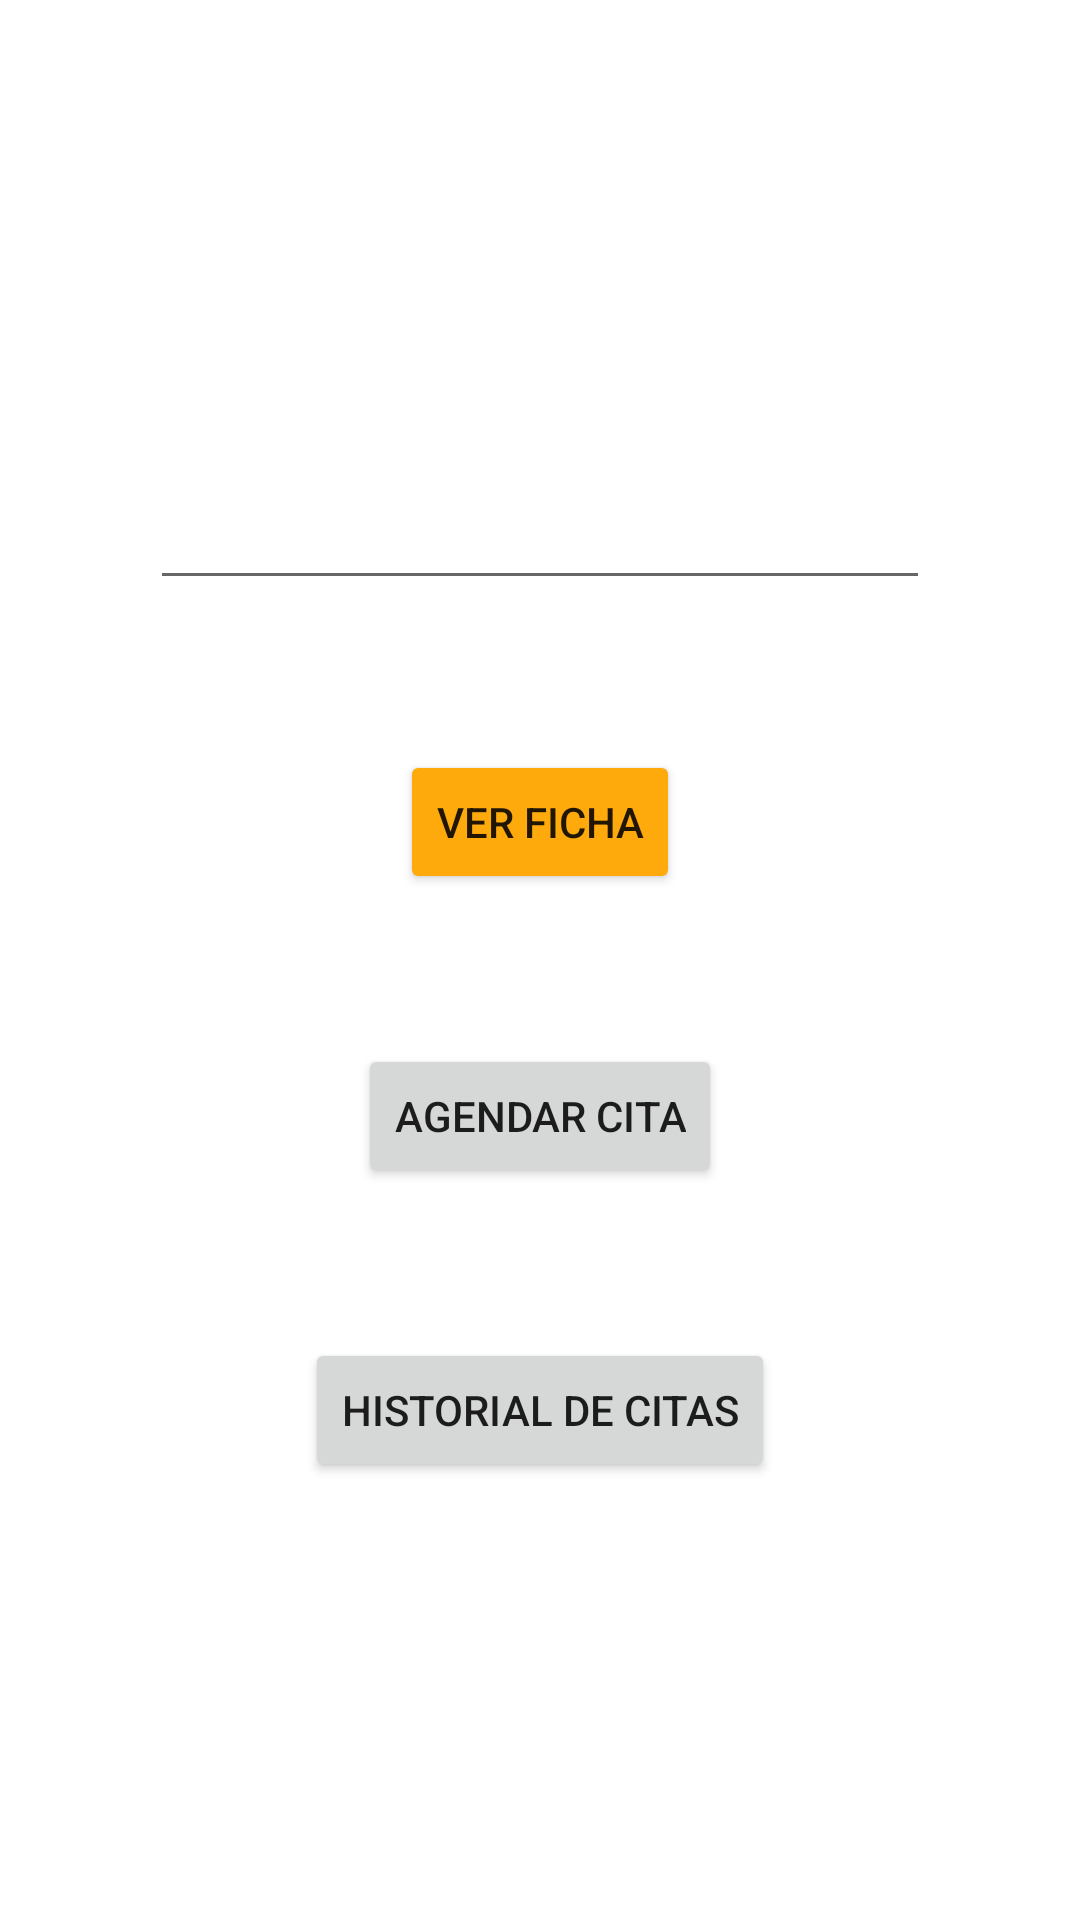

Android layout source for this screen:
<!-- AndroidManifest.xml: application theme Theme.Petit -->
<!-- res/layout/activity_perfil_mascota.xml -->
<?xml version="1.0" encoding="utf-8"?>
<androidx.constraintlayout.widget.ConstraintLayout xmlns:android="http://schemas.android.com/apk/res/android"
    xmlns:app="http://schemas.android.com/apk/res-auto"
    xmlns:tools="http://schemas.android.com/tools"
    android:layout_width="match_parent"
    android:layout_height="match_parent"
    tools:context=".GUI.PerfilMascota">

    <EditText
        android:id="@+id/nombreEText"
        android:layout_width="0dp"
        android:layout_height="100dp"
        android:layout_marginStart="50dp"
        android:layout_marginTop="100dp"
        android:layout_marginEnd="50dp"
        android:editable="false"
        android:textAlignment="center"
        android:textAllCaps="true"
        android:textSize="65dp"
        app:layout_constraintEnd_toEndOf="parent"
        app:layout_constraintStart_toStartOf="parent"
        app:layout_constraintTop_toTopOf="parent" />

    <Button
        android:id="@+id/btn_verFicha"
        android:layout_width="wrap_content"
        android:layout_height="wrap_content"
        android:layout_marginTop="50dp"
        android:backgroundTint="?android:attr/colorPressedHighlight"
        android:clickable="true"
        android:onClick="btn_verFicha"
        android:text="Ver Ficha"
        app:layout_constraintEnd_toEndOf="parent"
        app:layout_constraintStart_toStartOf="parent"
        app:layout_constraintTop_toBottomOf="@+id/nombreEText" />

    <Button
        android:id="@+id/btn_agendar"
        android:layout_width="wrap_content"
        android:layout_height="wrap_content"
        android:layout_marginTop="50dp"
        android:clickable="true"
        android:onClick="btn_agendar"
        android:text="Agendar Cita"
        app:layout_constraintEnd_toEndOf="parent"
        app:layout_constraintStart_toStartOf="parent"
        app:layout_constraintTop_toBottomOf="@+id/btn_verFicha" />

    <Button
        android:id="@+id/btn_historial"
        android:layout_width="wrap_content"
        android:layout_height="wrap_content"
        android:layout_marginTop="50dp"
        android:text="Historial de Citas"
        android:onClick="verHistoralCitas"
        app:layout_constraintEnd_toEndOf="parent"
        app:layout_constraintStart_toStartOf="parent"
        app:layout_constraintTop_toBottomOf="@+id/btn_agendar" />
</androidx.constraintlayout.widget.ConstraintLayout>
<!-- resources referenced by this layout -->
<resources>
  <style name="Theme.Petit" parent="Theme.MaterialComponents.DayNight.DarkActionBar">
          
          <item name="colorPrimary">@color/purple_500</item>
          <item name="colorPrimaryVariant">@color/purple_700</item>
          <item name="colorOnPrimary">@color/white</item>
          
          <item name="colorSecondary">@color/teal_200</item>
          <item name="colorSecondaryVariant">@color/teal_700</item>
          <item name="colorOnSecondary">@color/black</item>
          
          <item name="android:statusBarColor" tools:targetApi="l">?attr/colorPrimaryVariant</item>
          
      </style>
  <color name="purple_500">#1D2760</color>
  <color name="purple_700">#F6A924</color>
  <color name="white">#FFFFFFFF</color>
  <color name="teal_200">#1D2760</color>
  <color name="teal_700">#1D2760</color>
  <color name="black">#FFFFFFFF</color>
</resources>
